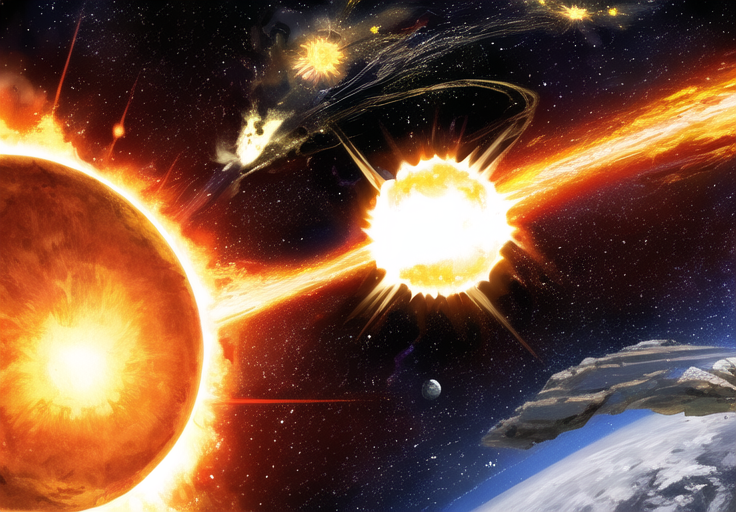
Generation parameters embedded in this image by AUTOMATIC1111 Stable Diffusion web UI or a fork of it (Forge, ...) (PNG 'parameters' text chunk):
space,exploding sun,planetes,
Steps: 50, Seed: 759906890, Sampler: DPM++ 2M SDE Karras, CFG scale: 6, Size: 736x512, Batch: 1x5, Index: 1x2, Parser: Full parser, Model: 0. Anime_AnythingV5V3_v5PrtRE, Model hash: 7f96a1a9ca, Clip skip: 2, Backend: Original, Version: c622660, Operations: txt2img